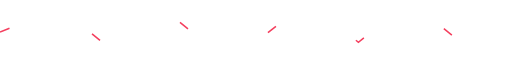
t = 0.00 s
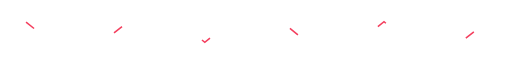
t = 0.38 s
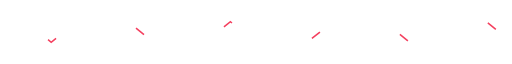
t = 0.75 s
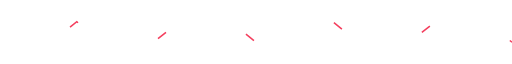
t = 1.13 s

The animated SVG that drew these frames (rendered in a browser with its animation timeline set to each time). Animation: 1 SMIL element (animate=1); one cycle of 1.50 s, repeats indefinitely.

<svg xmlns="http://www.w3.org/2000/svg" viewBox="0 0 1000 60" width="100%" height="60">
  <path d="M0 30
           L50 10 L100 50
           L150 10 L200 50
           L250 10 L300 50
           L350 10 L400 50
           L450 10 L500 50
           L550 10 L600 50
           L650 10 L700 50
           L750 10 L800 50
           L850 10 L900 50
           L950 10 L1000 50"
    stroke="#f43f5e"
    fill="none"
    stroke-width="3"
    stroke-dasharray="20 200">
    <animate attributeName="stroke-dashoffset" values="220;0" dur="1.5s" repeatCount="indefinite"/>
  </path>
</svg>
